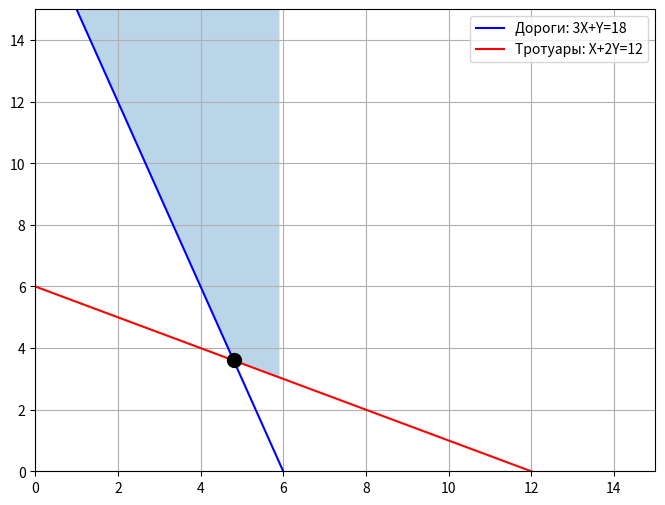

Generate this figure with matplotlib:
# Ячейка 1
"""
## Городской ремонтный участок

Бригады X и Y выполняют ремонт дорог и тротуаров.
Бригада X: 3 км дорог + 1 км тротуаров в день, оплата 15 тыс/день
Бригада Y: 1 км дорог + 2 км тротуаров в день, оплата 12 тыс/день
План: не менее 18 км дорог и 12 км тротуаров
Цель: минимизировать затраты

Задание:
1. Записать математическую модель
2. Построить допустимую область
3. Решить через linprog
"""

# Ячейка 2: Модель и решение
"""
min Z = 15X + 12Y
3X + Y >= 18
X + 2Y >= 12
X >= 0, Y >= 0
"""

import numpy as np
import matplotlib.pyplot as plt
from scipy.optimize import linprog

x = np.linspace(0, 15, 100)
y1 = 18 - 3*x
y2 = (12 - x) / 2

plt.figure(figsize=(8, 6))
plt.fill_between(x, np.maximum(y1, y2), 15, where=(x>=0)&(y1>=0)&(y2>=0), alpha=0.3)
plt.plot(x, y1, 'b-', label='Дороги: 3X+Y=18')
plt.plot(x, y2, 'r-', label='Тротуары: X+2Y=12')

c = [15, 12]
A = [[-3, -1], [-1, -2]]
b = [-18, -12]
result = linprog(c, A_ub=A, b_ub=b, bounds=(0, None), method='highs')

plt.plot(result.x[0], result.x[1], 'ko', markersize=10)
print(f"X={result.x[0]:.1f}, Y={result.x[1]:.1f}, Затраты={result.fun:.1f} тыс")

plt.xlim(0, 15)
plt.ylim(0, 15)
plt.legend()
plt.grid(True)
plt.show()
